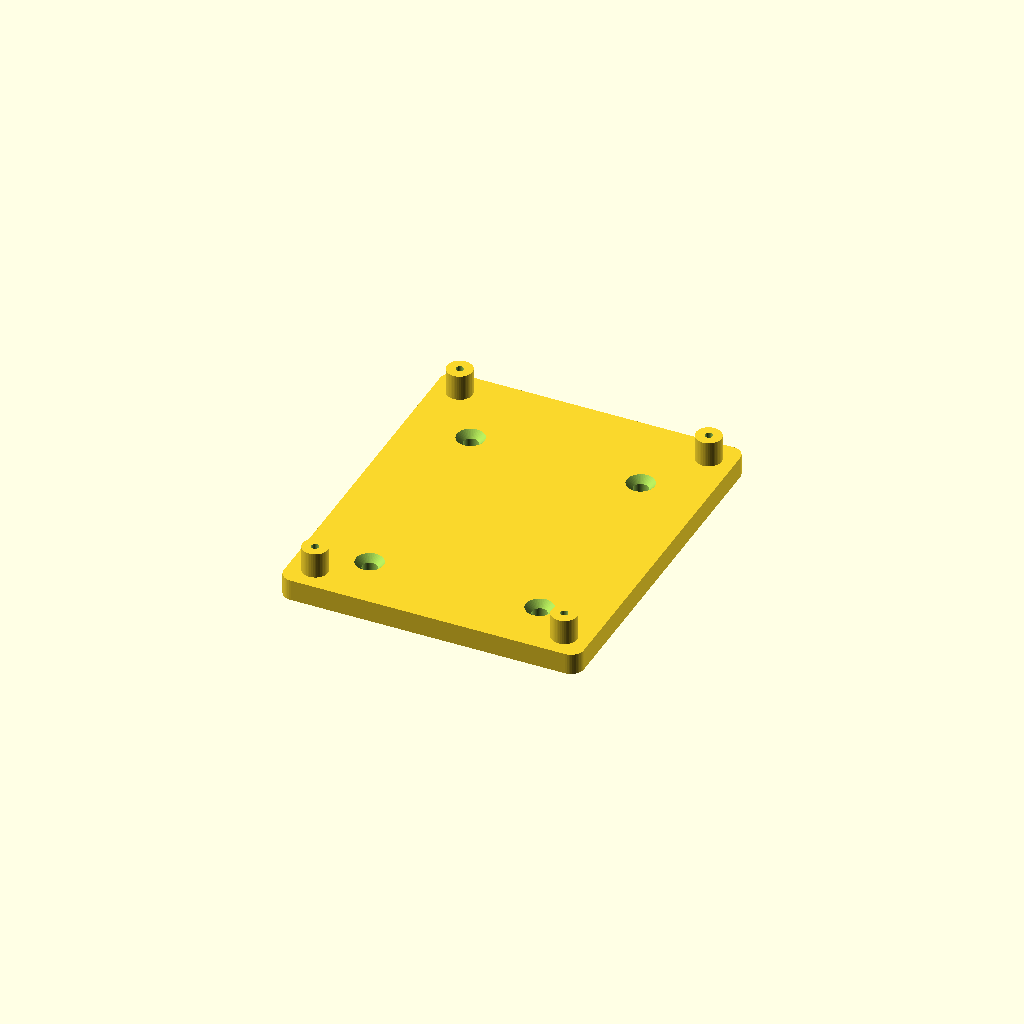
Cell 1: rendered with the file's own defaults.
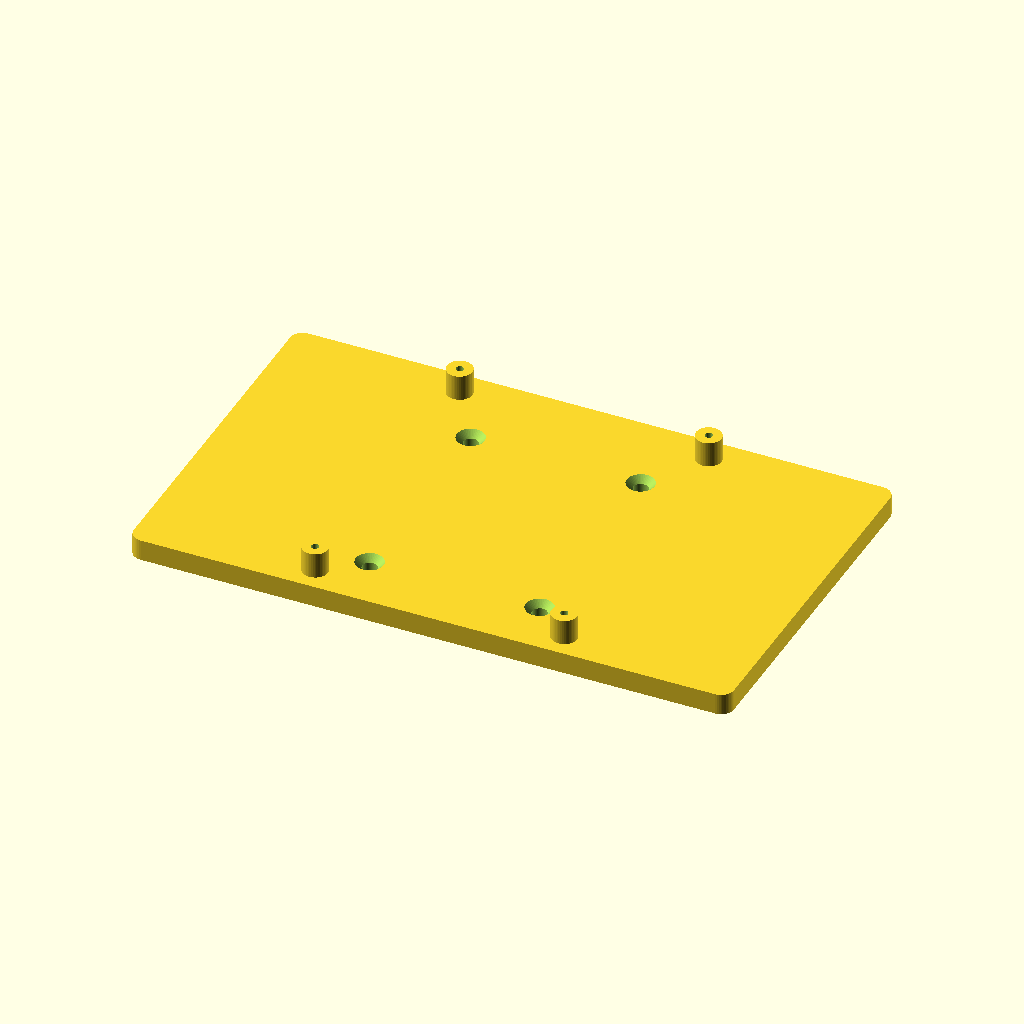
Cell 2: the same model with plate_l = 141.2.
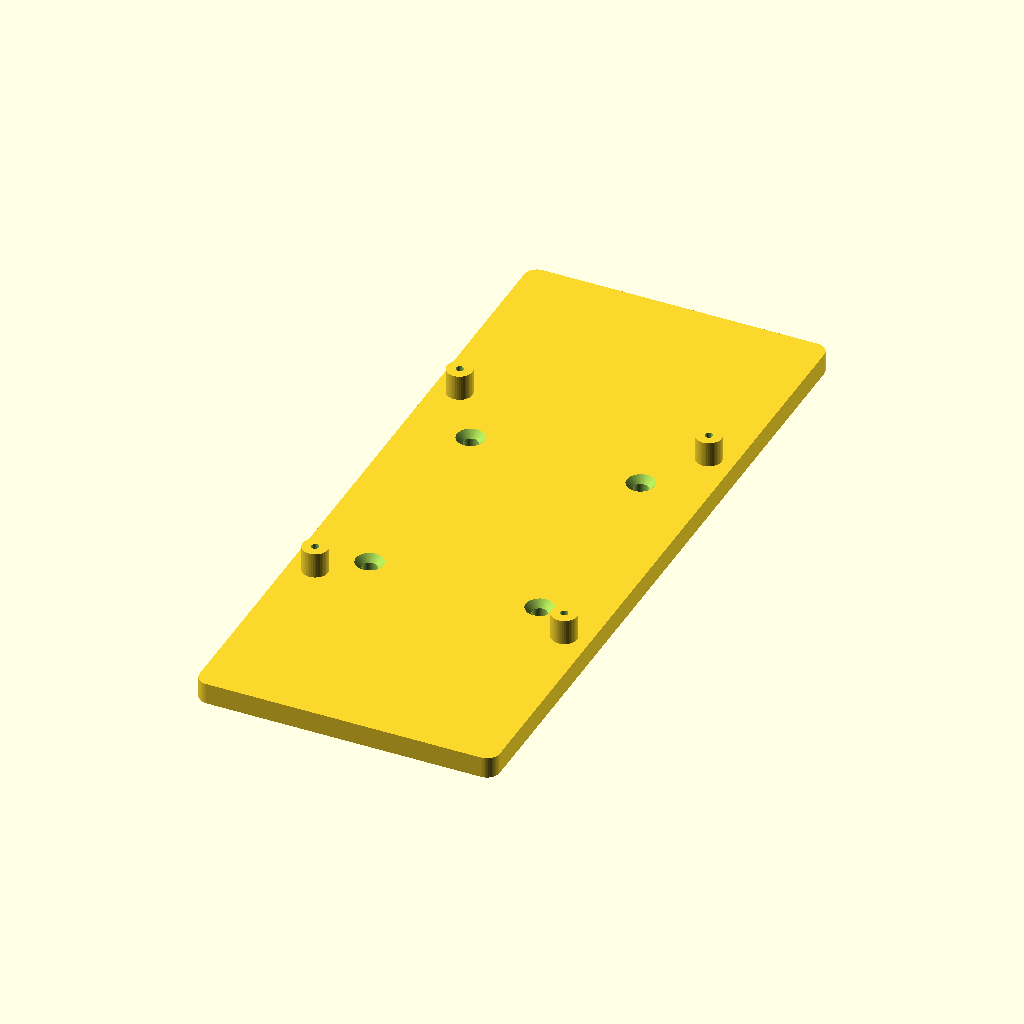
Cell 3: the same model with plate_w = 169.8.
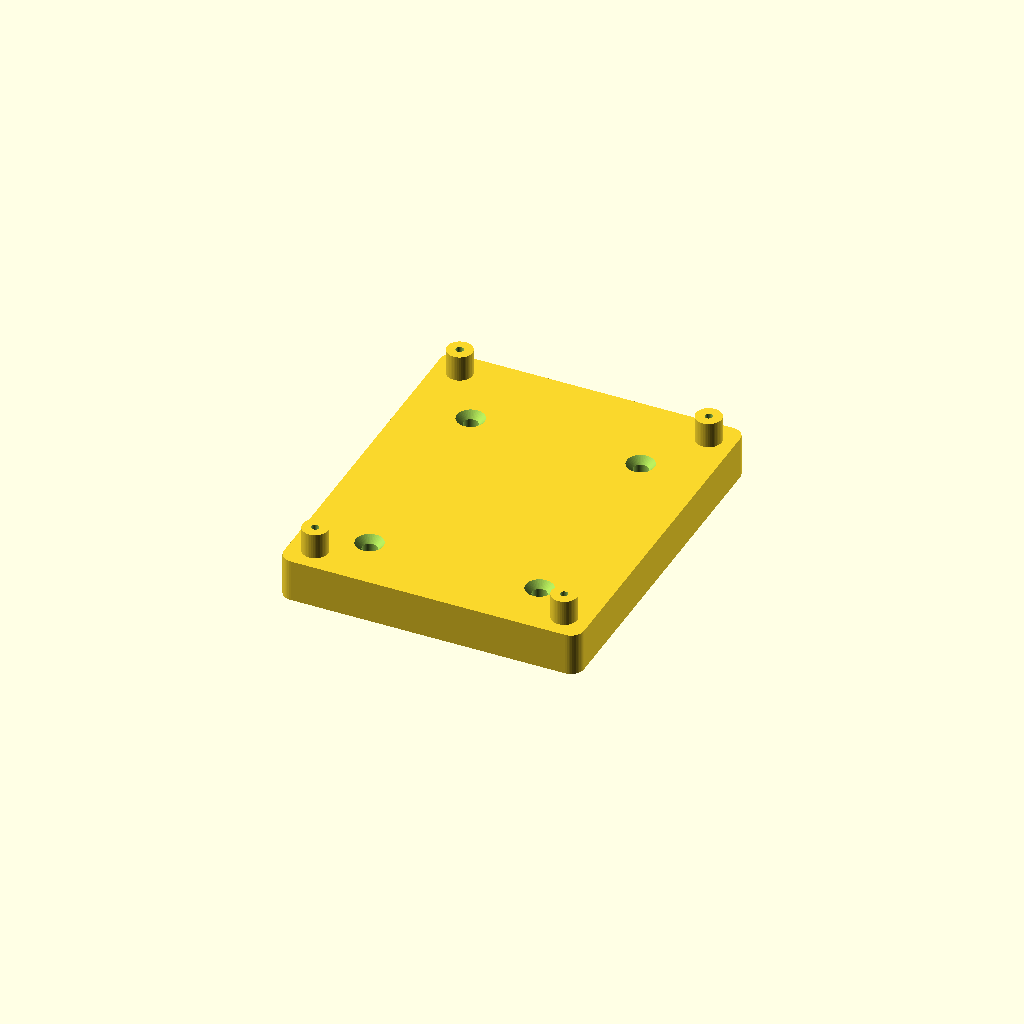
Cell 4 — plate_t set to 10, the other parameters unchanged.
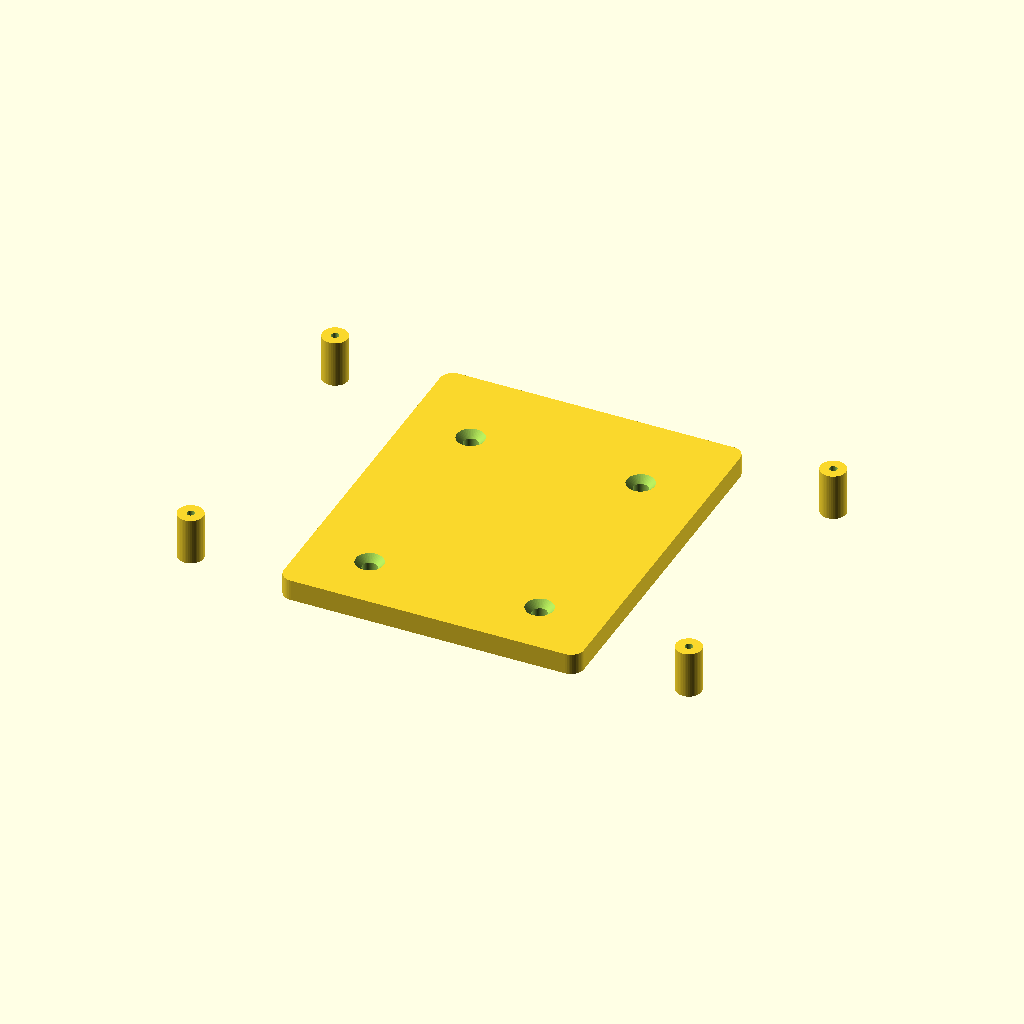
Cell 5: the same model with hole_dx = 117.2.
One fixed orthographic camera (rotation 55°, 0°, 25°; colour scheme Cornfield) for every cell.
The OpenSCAD source (projects/esp32-mrd066a-mount/model.scad):
// DIN-rail (TS35) mount for the "MRD066A for esp32 terminal adapter" breakout (63 x 77, unknown brand) on four standoffs taking M2 self-tapping screws.
// parts: mount
// Flat back; the preferred DIN clips (Printables 420009, ../din-rail-psu-mount/ref_din_clip_heat_insert.stl)
// are printed apart and screwed on from the board side with countersunk M3. The rail runs along X, the board's
// short side (63); the board stands tall, its long side (77) across the rail (Y), as do each clip's two screws.
// Print as shown: plate flat on the bed, standoffs up, no supports.

/* [Plate] */
plate_l = 70.6;      // X, along the rail: hole_dx + 12
plate_w = 84.9;      // Y, across the rail: hole_dy + 12
plate_t = 5;
corner_r = 3;

/* [Board holes] centres = inside-to-inside + one 2.2 hole: short side 56.4, long side 70.7 (diagonal 91.4 checks) */
hole_dx = 58.6;
hole_dy = 72.9;

/* [Standoffs] */
standoff_h = 6;      // above the plate; clears pins and solder on the board's back
standoff_d = 6;
pilot_d = 1.8;       // M2 self-tapping screw straight into the plastic, no insert; printed holes come out small
pilot_depth = 8;     // from the standoff top: takes an M2 x 8 through the 1.6 board with room below

/* [Clips] */
clip_xs = [-20, 20];         // two clips along the rail, as on the PSU mount
clip_ys = [22.05, -28.95];   // each clip's two screws across the rail: fixed hook up (+Y), spring latch down (51 apart)
hole_d = 3.5;                // M3 clearance
csk_d = 6.5;
csk_h = 1.6;                 // head sits below the plate face, under the board

/* [Hidden] */
$fn = 48;

module base() {
    difference() {
        union() {
            linear_extrude(plate_t)
                offset(r = corner_r) square([plate_l - 2*corner_r, plate_w - 2*corner_r], center = true);
            for (sx = [-1, 1], sy = [-1, 1])
                translate([sx*hole_dx/2, sy*hole_dy/2, 0]) cylinder(d = standoff_d, h = plate_t + standoff_h);
        }
        for (sx = [-1, 1], sy = [-1, 1])
            translate([sx*hole_dx/2, sy*hole_dy/2, plate_t + standoff_h - pilot_depth])
                cylinder(d = pilot_d, h = pilot_depth + 1);
        for (x = clip_xs, y = clip_ys) translate([x, y, 0]) {
            translate([0, 0, -1]) cylinder(d = hole_d, h = plate_t + 2);
            translate([0, 0, plate_t - csk_h]) cylinder(d1 = csk_d - 2*csk_h, d2 = csk_d + 2, h = csk_h + 1);
        }
    }
}

base();
Customizer parameters (derived from the source; name, type, default, range or options):
plate_l: number, default 70.6
plate_w: number, default 84.9
plate_t: number, default 5
corner_r: number, default 3
hole_dx: number, default 58.6
hole_dy: number, default 72.9
standoff_h: number, default 6
standoff_d: number, default 6
pilot_d: number, default 1.8
pilot_depth: number, default 8
clip_xs: vector, default [-20, 20]
clip_ys: vector, default [22.05, -28.95]
hole_d: number, default 3.5
csk_d: number, default 6.5
csk_h: number, default 1.6
